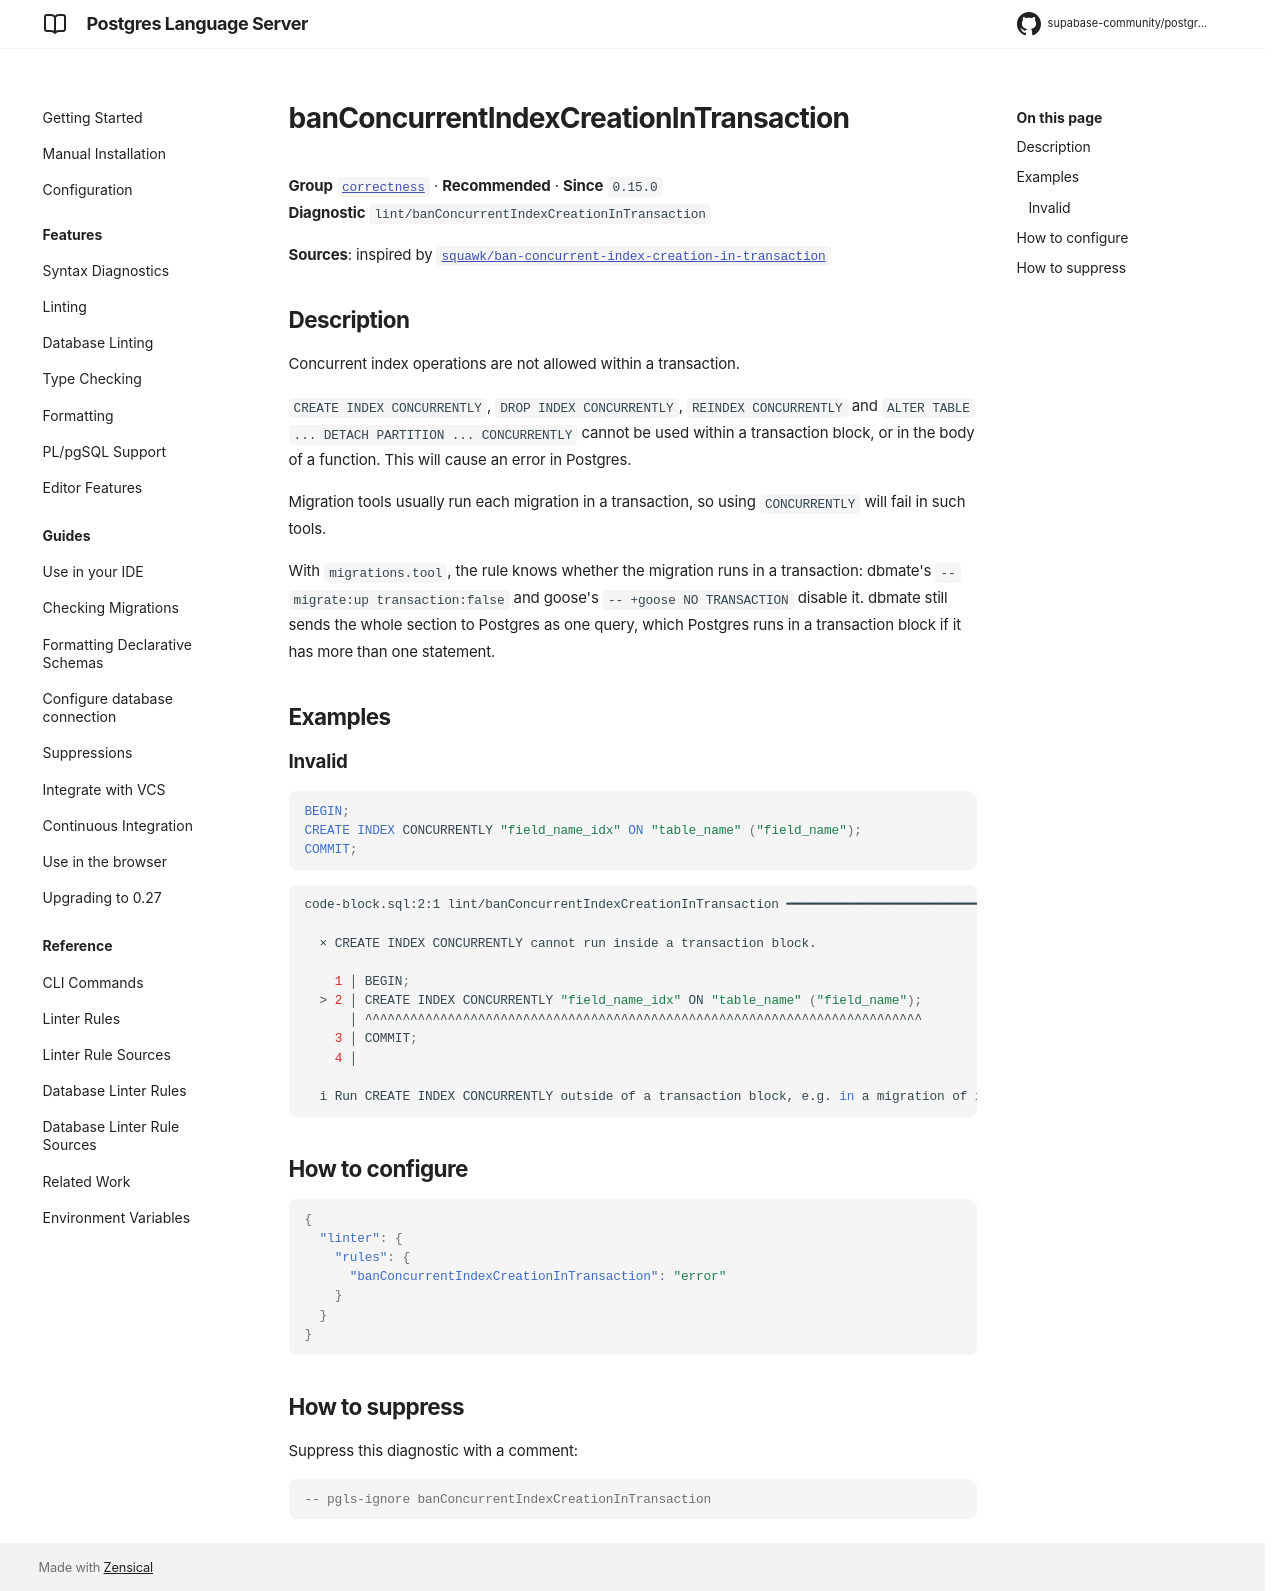

repository: supabase-community/postgres-language-server · page: main/reference/rules/ban-concurrent-index-creation-in-transaction/index.html · generator: mkdocs

# banConcurrentIndexCreationInTransaction

**Group** [`correctness`](../rules.md#correctness) · **Recommended** · **Since** `0.15.0`  
**Diagnostic** `lint/banConcurrentIndexCreationInTransaction`

**Sources**: inspired by [`squawk/ban-concurrent-index-creation-in-transaction`](https://squawkhq.com/docs/ban-concurrent-index-creation-in-transaction)

## Description
Concurrent index operations are not allowed within a transaction.

`CREATE INDEX CONCURRENTLY`, `DROP INDEX CONCURRENTLY`, `REINDEX CONCURRENTLY` and
`ALTER TABLE ... DETACH PARTITION ... CONCURRENTLY` cannot be used within a transaction
block, or in the body of a function. This will cause an error in Postgres.

Migration tools usually run each migration in a transaction, so using `CONCURRENTLY` will fail in such tools.

With `migrations.tool`, the rule knows whether the migration runs in a transaction:
dbmate's `-- migrate:up transaction:false` and goose's `-- +goose NO TRANSACTION` disable it.
dbmate still sends the whole section to Postgres as one query, which Postgres runs in a
transaction block if it has more than one statement.

## Examples

### Invalid

```sql
BEGIN;
CREATE INDEX CONCURRENTLY "field_name_idx" ON "table_name" ("field_name");
COMMIT;
```

```sh
code-block.sql:2:1 lint/banConcurrentIndexCreationInTransaction ━━━━━━━━━━━━━━━━━━━━━━━━━━━━━━━━━━━━

  × CREATE INDEX CONCURRENTLY cannot run inside a transaction block.
  
    1 │ BEGIN;
  > 2 │ CREATE INDEX CONCURRENTLY "field_name_idx" ON "table_name" ("field_name");
      │ ^^^^^^^^^^^^^^^^^^^^^^^^^^^^^^^^^^^^^^^^^^^^^^^^^^^^^^^^^^^^^^^^^^^^^^^^^^
    3 │ COMMIT;
    4 │ 
  
  i Run CREATE INDEX CONCURRENTLY outside of a transaction block, e.g. in a migration of its own that runs without a transaction.
  

```

## How to configure
```json

{
  "linter": {
    "rules": {
      "banConcurrentIndexCreationInTransaction": "error"
    }
  }
}

```
## How to suppress

Suppress this diagnostic with a comment:

```sql
-- pgls-ignore banConcurrentIndexCreationInTransaction
```
